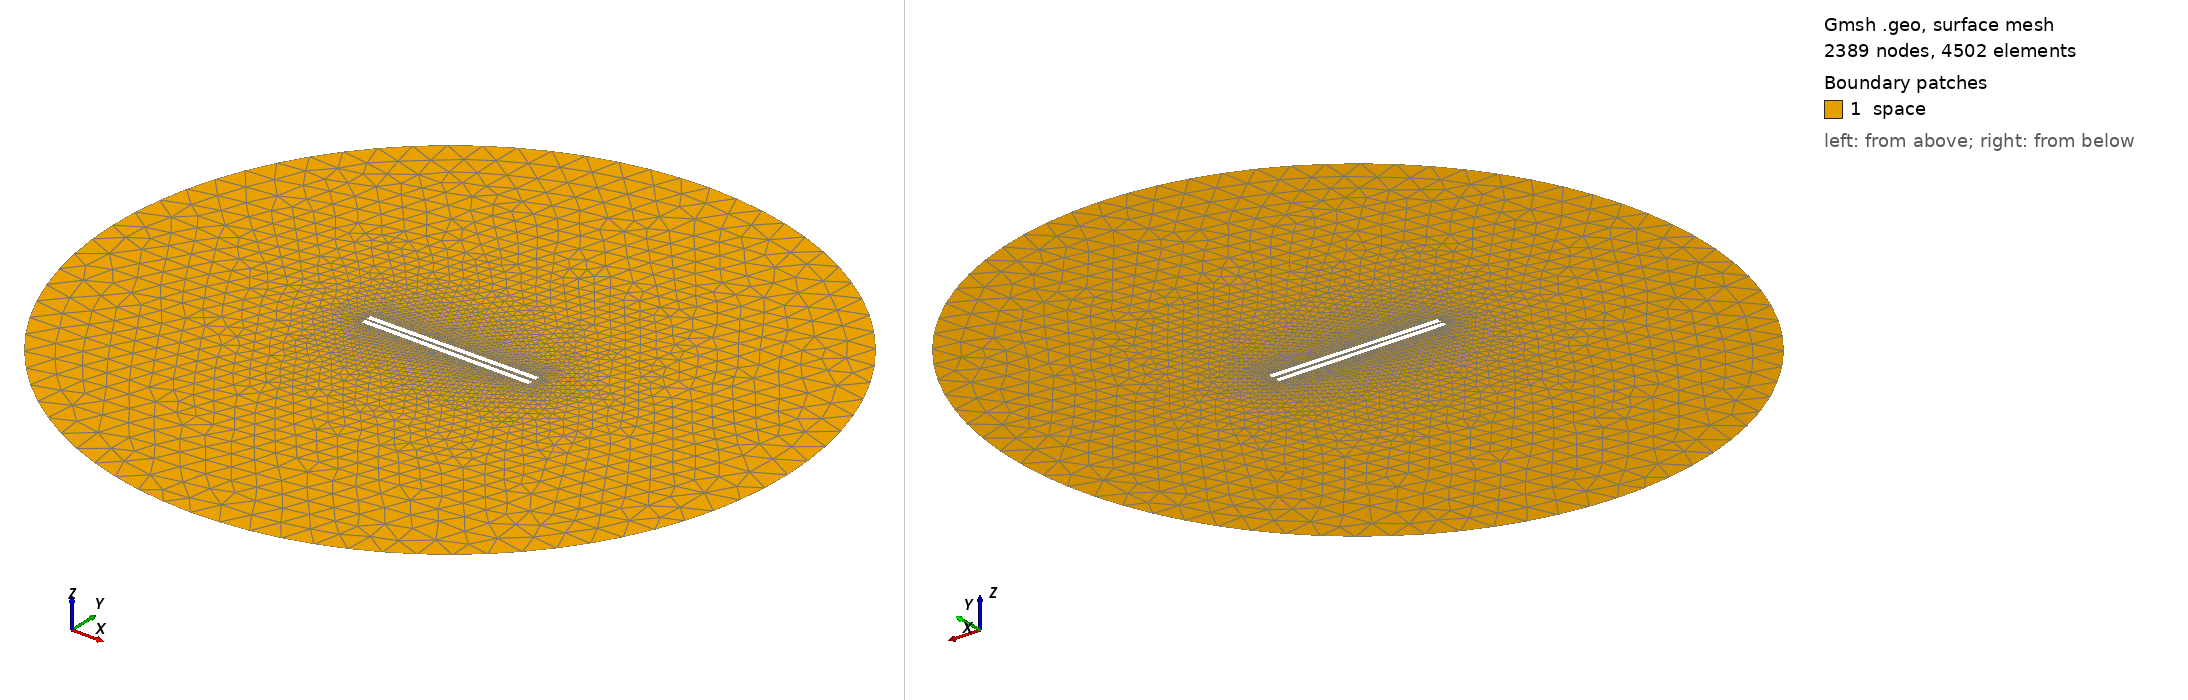

Gmsh geometry script, surface-meshed: 2389 nodes, 4502 surface elements. Boundary patches (legend numbers): 1 space. Left view from above one corner, right view from below the opposite corner. Legend entries are the model's physical surfaces. The drawing asked Gmsh for element sizes between 1% and 20% of the model's largest extent; the script's own settings can give other sizes.

=== 733.geo (drawn) ===
// Set the geometry kernel
SetFactory("OpenCASCADE");

//---------------------------------------
// Rectangles
//---------------------------------------

// Rectangle 1 (top)
Point(1) = {-49.51111111111111, 0.9166666666666666, 0, 1.0};
Point(2) = {49.51111111111111, 0.9166666666666666, 0, 1.0};
Point(3) = {49.51111111111111, 3.938888888888889, 0, 1.0};
Point(4) = {-49.51111111111111, 3.938888888888889, 0, 1.0};

Line(1) = {1, 2};
Line(2) = {2, 3};
Line(3) = {3, 4};
Line(4) = {4, 1};

Line Loop(1) = {1, 2, 3, 4};
Plane Surface(1) = {1};

Rotate { {0, 0, 1}, {0,  0.9166666666666666,  0}, 0.01 } {
  Surface{1};
}

// Rectangle 2 (bottom)
Point(5) = {-49.51111111111111, -0.9166666666666666, 0, 1.0};
Point(6) = {49.51111111111111, -0.9166666666666666, 0, 1.0};
Point(7) = {49.51111111111111, -3.938888888888889, 0, 1.0};
Point(8) = {-49.51111111111111, -3.938888888888889, 0, 1.0};

Line(5) = {5, 6};
Line(6) = {6, 7};
Line(7) = {7, 8};
Line(8) = {8, 5};

Line Loop(2) = {5, 6, 7, 8};
Plane Surface(2) = {2}; 


//---------------------------------------
// Circle
//---------------------------------------

// Define points
Point(9) = {0, 0, 0};        // Center
Point(10) = {200, 0, 0};     // Start point
Point(11) = {0, 200, 0};     // 90 degrees
Point(12) = {-200, 0, 0};    // 180 degrees
Point(13) = {0, -200, 0};    // 270 degrees

// Define circle arcs (each needs start, center, end)
Circle(9) = {10, 9, 11};
Circle(10) = {11, 9, 12};
Circle(11) = {12, 9, 13};
Circle(12) = {13, 9, 10};

// Define curve loop and surface if needed
Curve Loop(3) = {9, 10, 11, 12};
Surface(3) = {3};

// Subtract Rectangles from Circle
BooleanDifference{ Surface{3}; Delete; }{ Surface{1}; Surface{2}; Delete; }

//---------------------------------------
// Transfinite Lines and Surface
//---------------------------------------
Transfinite Line {1, 3} = 50 Using Progression 1;
Transfinite Line {2, 4} = 2 Using Progression 1;
Transfinite Line {5, 7} = 50 Using Progression 1;
Transfinite Line {6, 8} = 2 Using Progression 1;
Transfinite Line {9, 10, 11, 12} = 20 Using Progression 1;

//---------------------------------------
// Define Physical Groups
//---------------------------------------                

//--- Physical Curves
// Physical groups for boundaries
Physical Line("force_segment", 10) = {1};
Physical Line("upper_plate", 11) = {2, 3, 4};
Physical Line("lower_plate", 12) = {5, 6, 7, 8};
Physical Line("boundary", 20) = {9, 10, 11, 12};

//--- Physical Surfaces
Physical Surface("space", 30) = {3};

//---------------------------------------
// 6. Generate the Mesh
//---------------------------------------
Mesh 2;  // 2D mesh generation
